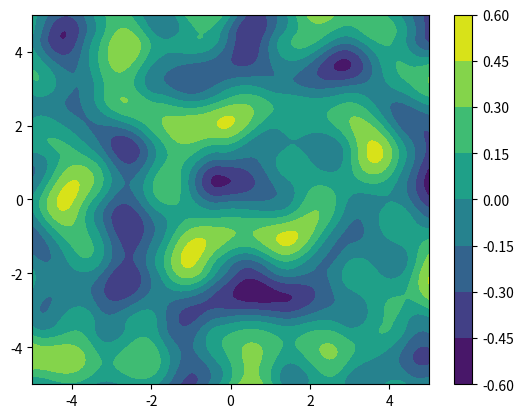

Write Python code to recreate this figure.
import numpy as np
import matplotlib.pyplot as plt


def perlin_generator(x_min, x_max, y_min, y_max, wavelength, amplitude):
	""" return random values with the same shapes as x and y """
	node_x = np.arange(x_min, x_max + wavelength, wavelength)
	node_y = np.arange(y_min, y_max + wavelength, wavelength)
	grad_θ = np.random.uniform(0, 2*np.pi, (len(node_x), len(node_y)))
	grad_x, grad_y = np.cos(grad_θ), np.sin(grad_θ)
	def weight(z):
		return np.sin(z*(np.pi/2))**2

	def aplai(x, y):
		i_part = np.interp(x, node_x, np.arange(len(node_x)))
		i_part = np.clip(i_part, 0, grad_x.shape[0]-1.001)
		j_part = np.interp(y, node_y, np.arange(len(node_y)))
		j_part = np.clip(j_part, 0, grad_y.shape[1]-1.001)
		i, j = np.floor(i_part).astype(int), np.floor(j_part).astype(int)
		a, b = weight(i_part - i), weight(j_part - j)
		unnormed = (grad_x[i,j]*(x - node_x[i]) + grad_y[i,j]*(y - node_y[j])) * (1 - a)*(1 - b) +\
			       (grad_x[i,j+1]*(x - node_x[i]) + grad_y[i,j+1]*(y - node_y[j+1])) * (1 - a)*b +\
			       (grad_x[i+1,j]*(x - node_x[i+1]) + grad_y[i+1,j]*(y - node_y[j])) * a*(1 - b) +\
			       (grad_x[i+1,j+1]*(x - node_x[i+1]) + grad_y[i+1,j+1]*(y - node_y[j+1])) * a*b
		return unnormed*amplitude/wavelength

	return aplai


def perlin(x, y, wavelength, amplitude):
	""" return random values with the same shapes as x and y """
	pg = perlin_generator(x.min(), x.max()+1e-15, y.min(), y.max()+1e-15, wavelength, amplitude)
	return pg(x, y)


if __name__ == '__main__':
	X, Y = np.meshgrid(np.linspace(-5, 5, 216), np.linspace(-5, 5, 216))
	Z = perlin(X, Y, np.pi/2, 1)
	plt.contourf(X, Y, Z)
	plt.colorbar()
	plt.show()
